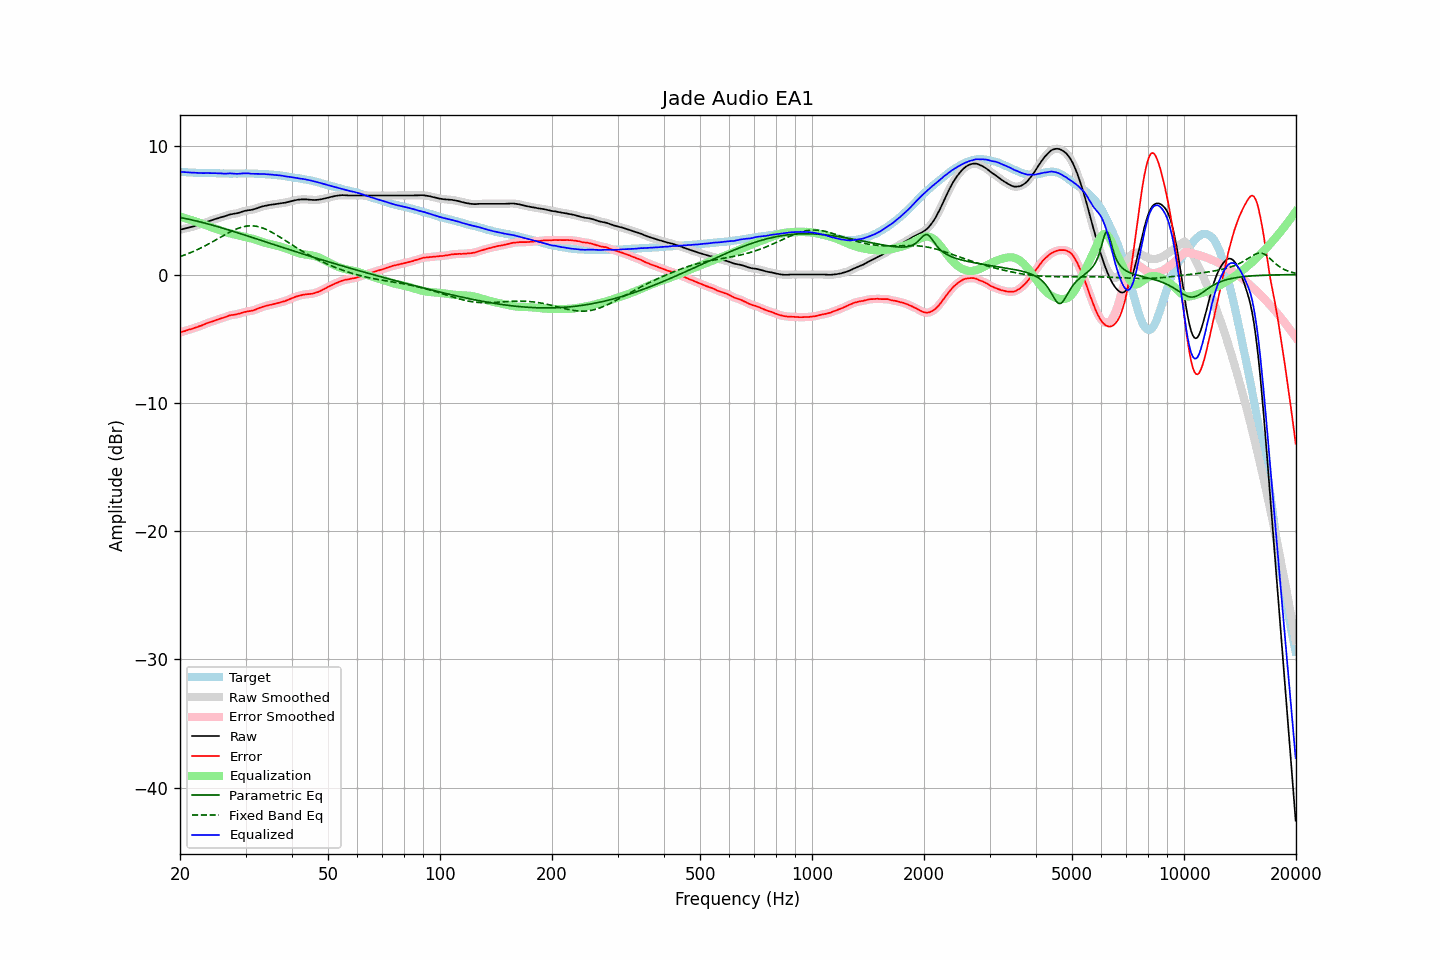

Data behind this chart, as committed beside it:
frequency, raw, error, smoothed, error_smoothed, equalization, parametric_eq, fixed_band_eq, equalized_raw, equalized_smoothed, target
20.00, 3.50, -4.52, 3.50, -4.52, 4.52, 4.45, 1.40, 8.02, 8.01, 8.02
20.20, 3.52, -4.48, 3.52, -4.48, 4.48, 4.42, 1.44, 8.00, 8.00, 8.00
20.40, 3.55, -4.44, 3.55, -4.44, 4.44, 4.40, 1.48, 7.99, 7.99, 7.99
20.61, 3.58, -4.41, 3.58, -4.40, 4.40, 4.37, 1.53, 7.98, 7.98, 7.99
20.81, 3.61, -4.36, 3.61, -4.36, 4.37, 4.35, 1.58, 7.98, 7.98, 7.97
21.02, 3.64, -4.32, 3.64, -4.32, 4.33, 4.32, 1.63, 7.97, 7.97, 7.96
21.23, 3.67, -4.28, 3.67, -4.28, 4.29, 4.29, 1.68, 7.96, 7.96, 7.95
21.44, 3.70, -4.26, 3.70, -4.25, 4.25, 4.27, 1.73, 7.95, 7.95, 7.96
21.66, 3.74, -4.21, 3.74, -4.21, 4.21, 4.24, 1.78, 7.95, 7.94, 7.95
21.87, 3.77, -4.17, 3.77, -4.17, 4.17, 4.21, 1.84, 7.94, 7.94, 7.94
22.09, 3.81, -4.12, 3.81, -4.12, 4.12, 4.18, 1.89, 7.93, 7.93, 7.93
22.31, 3.84, -4.09, 3.85, -4.08, 4.08, 4.15, 1.95, 7.92, 7.93, 7.93
22.54, 3.89, -4.03, 3.89, -4.04, 4.03, 4.12, 2.01, 7.92, 7.92, 7.92
22.76, 3.93, -4.00, 3.93, -3.99, 3.98, 4.09, 2.07, 7.91, 7.91, 7.93
22.99, 3.97, -3.95, 3.97, -3.94, 3.94, 4.06, 2.14, 7.91, 7.91, 7.92
23.22, 4.02, -3.88, 4.02, -3.89, 3.89, 4.02, 2.20, 7.91, 7.91, 7.90
23.45, 4.07, -3.83, 4.07, -3.83, 3.84, 3.99, 2.26, 7.91, 7.91, 7.90
23.69, 4.12, -3.78, 4.12, -3.78, 3.80, 3.96, 2.33, 7.91, 7.91, 7.90
23.92, 4.16, -3.74, 4.16, -3.74, 3.75, 3.92, 2.40, 7.91, 7.91, 7.90
24.16, 4.20, -3.70, 4.20, -3.70, 3.70, 3.89, 2.47, 7.90, 7.90, 7.90
24.40, 4.24, -3.67, 4.24, -3.66, 3.66, 3.85, 2.54, 7.90, 7.90, 7.91
24.65, 4.29, -3.62, 4.29, -3.62, 3.61, 3.82, 2.61, 7.90, 7.90, 7.91
24.89, 4.33, -3.57, 4.33, -3.58, 3.57, 3.78, 2.68, 7.90, 7.90, 7.90
25.14, 4.36, -3.53, 4.36, -3.53, 3.53, 3.75, 2.75, 7.89, 7.90, 7.89
25.39, 4.40, -3.49, 4.40, -3.48, 3.49, 3.71, 2.82, 7.89, 7.89, 7.89
25.65, 4.44, -3.44, 4.44, -3.44, 3.45, 3.67, 2.89, 7.89, 7.88, 7.88
25.91, 4.48, -3.40, 4.48, -3.40, 3.40, 3.64, 2.97, 7.88, 7.88, 7.88
26.16, 4.51, -3.38, 4.51, -3.37, 3.36, 3.60, 3.04, 7.87, 7.87, 7.89
26.43, 4.55, -3.33, 4.55, -3.33, 3.32, 3.56, 3.11, 7.87, 7.87, 7.88
26.69, 4.59, -3.28, 4.59, -3.28, 3.28, 3.52, 3.18, 7.87, 7.87, 7.87
26.96, 4.64, -3.23, 4.64, -3.23, 3.24, 3.48, 3.24, 7.88, 7.88, 7.87
27.23, 4.68, -3.18, 4.67, -3.19, 3.21, 3.45, 3.31, 7.89, 7.88, 7.86
27.50, 4.70, -3.16, 4.70, -3.16, 3.18, 3.41, 3.37, 7.88, 7.88, 7.86
27.77, 4.72, -3.15, 4.72, -3.14, 3.15, 3.37, 3.43, 7.87, 7.87, 7.87
28.05, 4.74, -3.13, 4.74, -3.13, 3.12, 3.33, 3.49, 7.86, 7.86, 7.87
28.33, 4.76, -3.11, 4.76, -3.11, 3.09, 3.29, 3.54, 7.85, 7.85, 7.87
28.62, 4.79, -3.08, 4.79, -3.08, 3.06, 3.25, 3.59, 7.85, 7.85, 7.87
28.90, 4.83, -3.04, 4.83, -3.04, 3.03, 3.21, 3.64, 7.86, 7.86, 7.87
29.19, 4.87, -3.00, 4.87, -3.00, 3.00, 3.17, 3.68, 7.87, 7.87, 7.87
29.48, 4.91, -2.96, 4.91, -2.96, 2.97, 3.13, 3.71, 7.88, 7.88, 7.87
29.78, 4.95, -2.92, 4.95, -2.93, 2.94, 3.09, 3.74, 7.89, 7.89, 7.87
30.08, 4.98, -2.91, 4.98, -2.90, 2.91, 3.05, 3.76, 7.89, 7.89, 7.89
30.38, 5.00, -2.88, 5.00, -2.88, 2.89, 3.01, 3.78, 7.89, 7.89, 7.88
30.68, 5.02, -2.85, 5.02, -2.86, 2.86, 2.97, 3.79, 7.88, 7.88, 7.87
30.99, 5.03, -2.84, 5.04, -2.84, 2.83, 2.93, 3.80, 7.86, 7.86, 7.87
31.30, 5.06, -2.81, 5.06, -2.81, 2.80, 2.88, 3.79, 7.86, 7.86, 7.87
31.61, 5.09, -2.78, 5.09, -2.78, 2.76, 2.84, 3.79, 7.85, 7.85, 7.87
31.93, 5.13, -2.73, 5.13, -2.73, 2.72, 2.80, 3.77, 7.85, 7.85, 7.86
32.24, 5.17, -2.68, 5.17, -2.68, 2.68, 2.76, 3.75, 7.85, 7.85, 7.86
32.57, 5.22, -2.62, 5.22, -2.63, 2.64, 2.72, 3.72, 7.86, 7.85, 7.84
32.89, 5.26, -2.58, 5.26, -2.58, 2.59, 2.68, 3.69, 7.85, 7.85, 7.84
33.22, 5.30, -2.54, 5.30, -2.54, 2.55, 2.64, 3.65, 7.85, 7.84, 7.84
33.55, 5.33, -2.51, 5.33, -2.50, 2.50, 2.60, 3.60, 7.83, 7.83, 7.84
33.89, 5.36, -2.46, 5.36, -2.47, 2.47, 2.56, 3.55, 7.83, 7.83, 7.82
34.23, 5.38, -2.43, 5.38, -2.43, 2.43, 2.51, 3.49, 7.81, 7.82, 7.81
34.57, 5.41, -2.40, 5.41, -2.40, 2.40, 2.47, 3.43, 7.81, 7.81, 7.81
34.92, 5.43, -2.37, 5.43, -2.37, 2.37, 2.43, 3.37, 7.80, 7.80, 7.79
35.27, 5.45, -2.35, 5.45, -2.34, 2.34, 2.39, 3.30, 7.79, 7.79, 7.80
35.62, 5.46, -2.31, 5.46, -2.31, 2.31, 2.35, 3.23, 7.77, 7.77, 7.77
35.97, 5.48, -2.29, 5.48, -2.28, 2.28, 2.31, 3.16, 7.76, 7.76, 7.77
... 635 more rows
